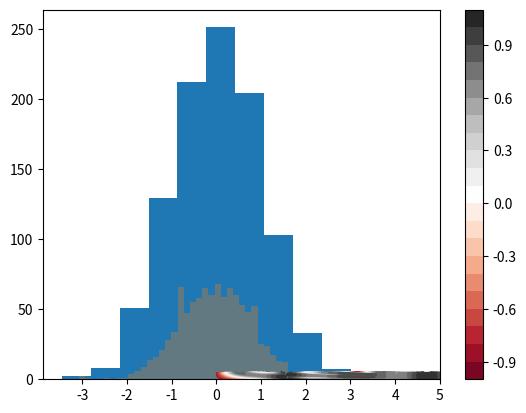

This figure's Python source: (Note: this script raises an exception after producing the figure.)
%matplotlib inline
import matplotlib.pyplot as plt
import numpy as np

def f(x, y):
    return np.sin(x) ** 10 + np.cos(10 + y * x) * np.cos(x)

x = np.linspace(0, 5, 50)
y = np.linspace(0, 5, 40)

X, Y = np.meshgrid(x, y)
Z = f(X, Y)

plt.contour(X, Y, Z, colors='black');

plt.contour(X, Y, Z, 20, cmap='RdGy');

plt.contourf(X, Y, Z, 20, cmap='RdGy')
plt.colorbar();

%matplotlib inline
import numpy as np
import matplotlib.pyplot as plt

data = np.random.randn(1000)

plt.hist(data);

plt.hist(data, bins=30, density=True, alpha=0.5,
         histtype='stepfilled', color='steelblue',
         edgecolor='none');

x1 = np.random.normal(0, 0.8, 1000)
x2 = np.random.normal(-2, 1, 1000)
x3 = np.random.normal(3, 2, 1000)

kwargs = dict(histtype='stepfilled', alpha=0.3, normed=True, bins=40)

plt.hist(x1, **kwargs)
plt.hist(x2, **kwargs)
plt.hist(x3, **kwargs);

counts, bin_edges = np.histogram(data, bins=5)
print(counts)

